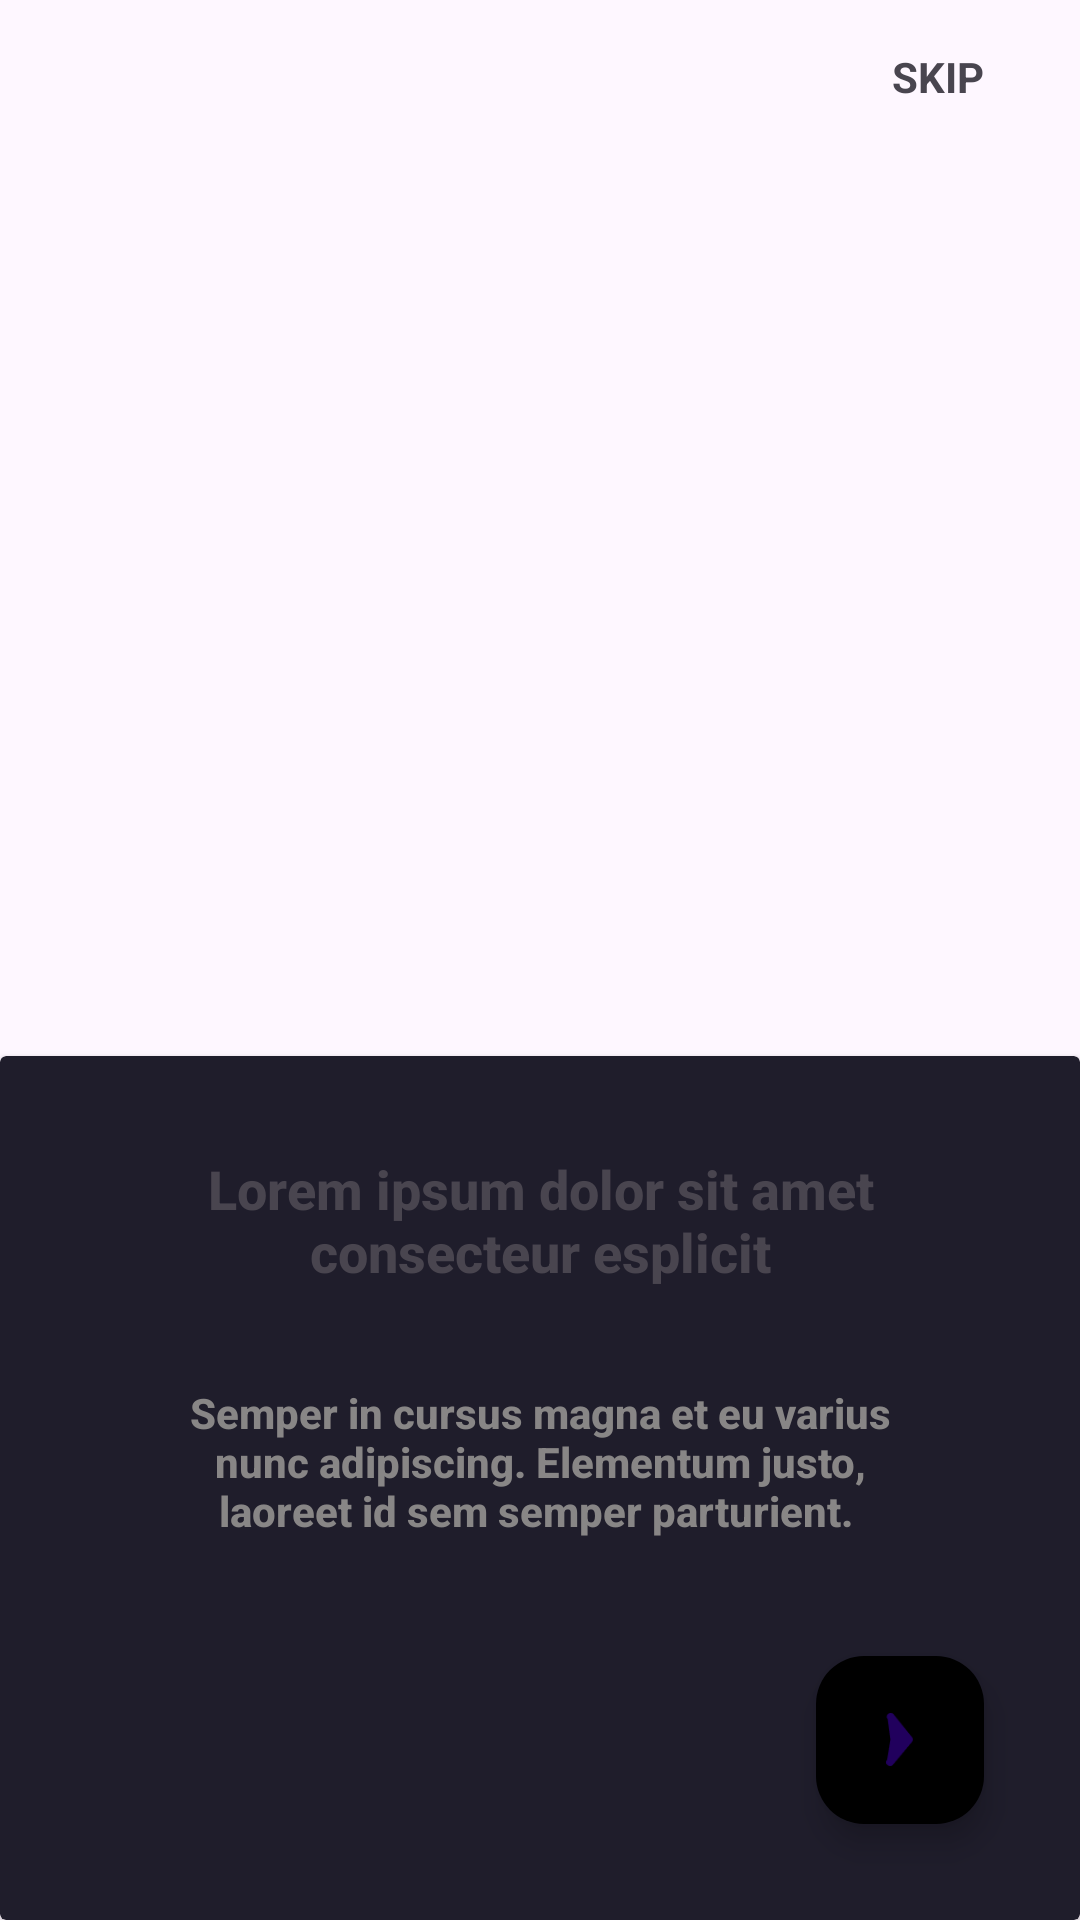

Android layout source for this screen:
<!-- AndroidManifest.xml: application theme Theme.Movie -->
<!-- res/layout/fragment_first_screen.xml -->
<?xml version="1.0" encoding="utf-8"?>
<androidx.constraintlayout.widget.ConstraintLayout xmlns:android="http://schemas.android.com/apk/res/android"
    xmlns:app="http://schemas.android.com/apk/res-auto"
    xmlns:tools="http://schemas.android.com/tools"
    android:layout_width="match_parent"
    android:layout_height="match_parent"
    tools:context=".ui.onboarding.onboardingScreens.FirstScreenFragment">

    <ImageView
        android:id="@+id/onboardingBackground1"
        android:layout_width="match_parent"
        android:layout_height="match_parent"
        android:scaleType="centerCrop"
        android:src="@drawable/onboarding1"
        app:layout_constraintBottom_toBottomOf="parent"
        app:layout_constraintEnd_toEndOf="parent"
        app:layout_constraintStart_toStartOf="parent"
        app:layout_constraintTop_toTopOf="parent"
        app:layout_constraintVertical_bias="1.0"
        app:srcCompat="@drawable/onboarding1" />

    <TextView
        android:id="@+id/skipButton"
        android:layout_width="wrap_content"
        android:layout_height="wrap_content"
        android:layout_marginTop="16dp"
        android:layout_marginEnd="32dp"
        android:text="SKIP"
        android:textStyle="bold"
        app:layout_constraintEnd_toEndOf="@+id/cardView"
        app:layout_constraintTop_toTopOf="parent" />

    <androidx.cardview.widget.CardView
        android:id="@+id/cardView"
        android:layout_width="0dp"
        android:layout_height="0dp"
        app:cardBackgroundColor="@color/windowBackground"
        app:layout_constraintBottom_toBottomOf="parent"
        app:layout_constraintEnd_toEndOf="parent"
        app:layout_constraintHeight_percent="0.45"
        app:layout_constraintStart_toStartOf="parent">

        <androidx.constraintlayout.widget.ConstraintLayout
            android:layout_width="match_parent"
            android:layout_height="match_parent"
            android:layout_gravity="top">

            <TextView
                android:id="@+id/textViewTittle"
                android:layout_width="match_parent"
                android:layout_height="wrap_content"
                android:layout_marginStart="50dp"
                android:layout_marginTop="32dp"
                android:layout_marginEnd="50dp"
                android:fontFamily="sans-serif-medium"
                android:text="Lorem ipsum dolor sit amet consecteur esplicit"
                android:textAlignment="center"
                android:textSize="18sp"
                android:textStyle="bold"
                app:layout_constraintEnd_toEndOf="parent"
                app:layout_constraintHorizontal_bias="0.0"
                app:layout_constraintStart_toStartOf="parent"
                app:layout_constraintTop_toTopOf="parent"
                app:layout_constraintVertical_bias="0.275" />

            <TextView
                android:id="@+id/textViewContent"
                android:layout_width="match_parent"
                android:layout_height="wrap_content"
                android:layout_marginStart="50dp"
                android:layout_marginTop="32dp"
                android:layout_marginEnd="50dp"
                android:fontFamily="sans-serif-medium"
                android:text="Semper in cursus magna et eu varius nunc adipiscing. Elementum justo, laoreet id sem semper parturient. "
                android:textAlignment="center"
                android:textColor="#888686"
                android:textSize="14sp"
                android:textStyle="bold"
                app:layout_constraintEnd_toEndOf="parent"
                app:layout_constraintHorizontal_bias="0.0"
                app:layout_constraintStart_toStartOf="parent"
                app:layout_constraintTop_toBottomOf="@+id/textViewTittle"
                app:layout_constraintVertical_bias="0.247" />

            <com.google.android.material.floatingactionbutton.FloatingActionButton
                android:id="@+id/nextButton"
                android:layout_width="wrap_content"
                android:layout_height="wrap_content"
                android:layout_marginEnd="32dp"
                android:layout_marginBottom="32dp"
                android:clickable="true"
                android:src="@drawable/fabvector"
                app:backgroundTint="@color/onBoardingFabButtonColor"
                app:fabSize="mini"
                app:layout_constraintBottom_toBottomOf="parent"
                app:layout_constraintEnd_toEndOf="parent"
                app:maxImageSize="18dp" />
        </androidx.constraintlayout.widget.ConstraintLayout>
    </androidx.cardview.widget.CardView>

</androidx.constraintlayout.widget.ConstraintLayout>
<!-- resources referenced by this layout -->
<resources>
  <color name="windowBackground">#1F1D2B</color>
  <!-- drawable fabvector: png bitmap (drawable, 916 bytes) -->
  <style name="Theme.Movie" parent="Base.Theme.Movie" />
  <style name="Base.Theme.Movie" parent="Theme.Material3.DayNight.NoActionBar">
          <item name="colorPrimary">@color/white</item>
      </style>
  <color name="white">#FFFFFFFF</color>
</resources>
